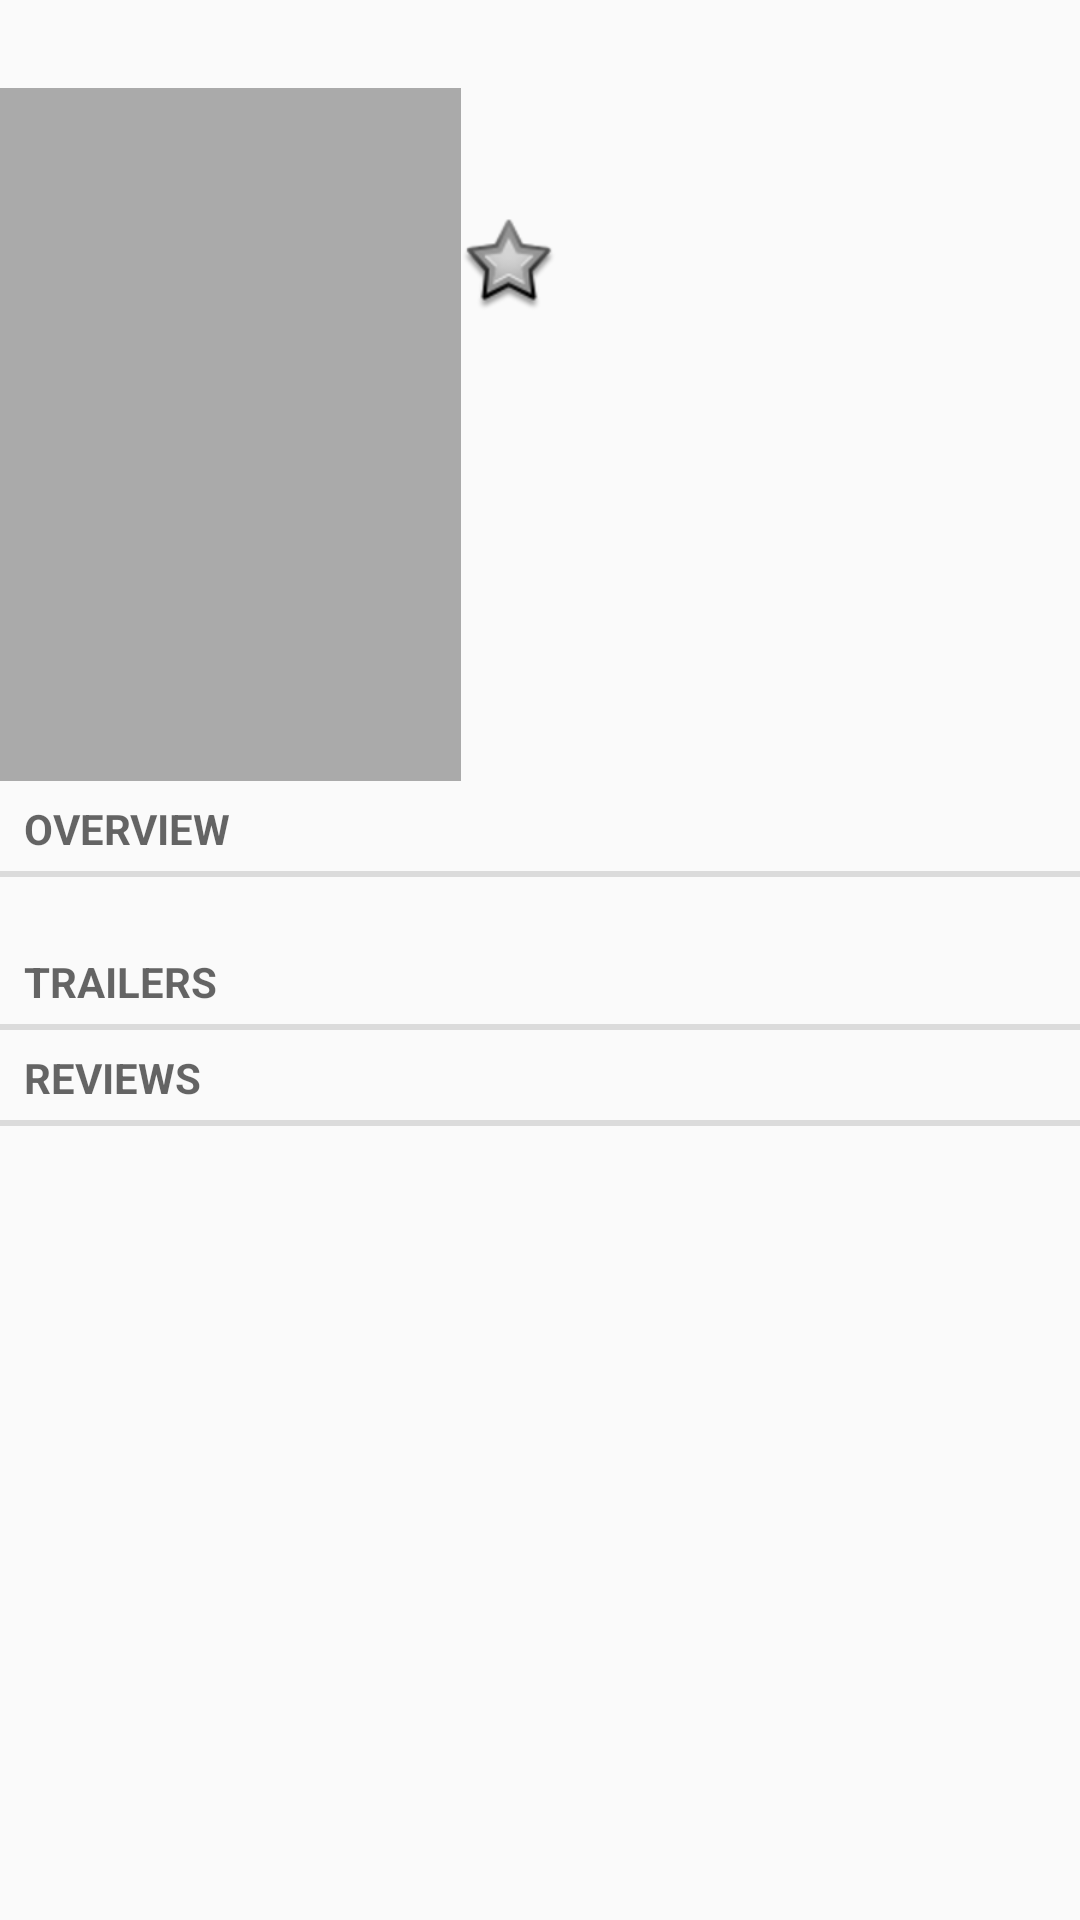

The Android layout XML behind this screen, and the referenced resources:
<!-- AndroidManifest.xml: application theme AppTheme -->
<!-- res/layout/fragment_movie_detail.xml -->
<ScrollView xmlns:android="http://schemas.android.com/apk/res/android"
            xmlns:tools="http://schemas.android.com/tools"
            android:layout_width="match_parent"
            android:layout_height="match_parent">

    <LinearLayout
        android:layout_width="match_parent"
        android:layout_height="wrap_content"
        android:orientation="vertical"
        tools:context="net.uraganov.rubric.movie.detail.MovieDetailFragment">

        <TextView
            android:id="@+id/detail_original_title"
            style="@style/MovieDetailTitle"
            android:layout_width="match_parent"
            android:layout_height="wrap_content"
            tools:text="Movie title"/>

        <LinearLayout
            android:layout_width="match_parent"
            android:layout_height="wrap_content"
            android:orientation="horizontal"
            android:padding="@dimen/activity_horizontal_margin">

            <ImageView
                android:id="@+id/detail_poster_imageview"
                style="@style/MovieDetailPosterImageView"
                android:contentDescription="@string/detail_image_description_movie_poster"/>

            <LinearLayout
                android:layout_width="wrap_content"
                android:layout_height="wrap_content"
                android:layout_gravity="end"
                android:gravity="center"
                android:orientation="vertical">

                <TextView
                    android:id="@+id/release_date"
                    style="@style/MovieDetailRelease"
                    android:layout_width="match_parent"
                    android:layout_height="wrap_content"
                    tools:text="2005"/>

                <TextView
                    android:id="@+id/detail_vote_average"
                    android:layout_width="match_parent"
                    android:layout_height="wrap_content"
                    tools:text="7.0/10"/>

                <ImageView
                    android:id="@+id/detail_favorite"
                    android:layout_width="match_parent"
                    android:layout_height="wrap_content"
                    android:contentDescription="@string/favorite_off"
                    android:src="@android:drawable/star_big_off"/>

            </LinearLayout>
        </LinearLayout>

        <TextView
            style="?android:listSeparatorTextViewStyle"
            android:layout_width="match_parent"
            android:layout_height="wrap_content"
            android:text="@string/movie_detail_overview"
            />

        <TextView
            android:id="@+id/detail_overview"
            android:layout_width="match_parent"
            android:layout_height="wrap_content"
            android:layout_gravity="center_horizontal"
            android:padding="@dimen/activity_horizontal_margin"
            tools:text="Overview"/>

        <TextView
            style="?android:listSeparatorTextViewStyle"
            android:layout_width="match_parent"
            android:layout_height="wrap_content"
            android:text="@string/movie_detail_trailers"
            />

        <android.support.v7.widget.RecyclerView
            android:id="@+id/fragment_movie_collection_recycler_view"
            android:layout_width="match_parent"
            android:layout_height="wrap_content"
            />

        <TextView
            style="?android:listSeparatorTextViewStyle"
            android:layout_width="match_parent"
            android:layout_height="wrap_content"
            android:text="@string/movie_detail_reviews"
            />

        <android.support.v7.widget.RecyclerView
            android:id="@+id/fragment_movie_review_collection_recycler_view"
            android:layout_width="match_parent"
            android:layout_height="wrap_content"
            />


    </LinearLayout>
</ScrollView>
<!-- resources referenced by this layout -->
<resources>
  <string name="detail_image_description_movie_poster">Movie poster</string>
  <string name="favorite_off">Favorite</string>
  <string name="movie_detail_overview">Overview</string>
  <string name="movie_detail_reviews">Reviews</string>
  <string name="movie_detail_trailers">Trailers</string>
  <style name="MovieDetailPosterImageView">
          <item name="android:layout_width">154dp</item>
          <item name="android:layout_height">231dp</item>
          <item name="android:layout_marginRight">@dimen/activity_horizontal_margin</item>
          <item name="android:background">@android:color/darker_gray</item>
      </style>
  <style name="MovieDetailRelease">
          <item name="android:textAppearance">?android:attr/textAppearanceMedium</item>
      </style>
  <style name="MovieDetailTitle">
          <item name="android:padding">@dimen/activity_horizontal_margin</item>
          <item name="android:textAppearance">?android:attr/textAppearanceLarge</item>
      </style>
  <style name="AppTheme" parent="Theme.AppCompat.Light.DarkActionBar">
          <item name="colorPrimary">@color/colorPrimary</item>
          <item name="colorPrimaryDark">@color/colorPrimaryDark</item>
          <item name="colorAccent">@color/colorAccent</item>
  
      </style>
  <!-- not gathered from this repository: default colours our renderer supplied (Android Studio template values) -->
  <color name="colorPrimary">#FF6200EE</color>
  <color name="colorPrimaryDark">#FF3700B3</color>
  <color name="colorAccent">#FF03DAC5</color>
</resources>
